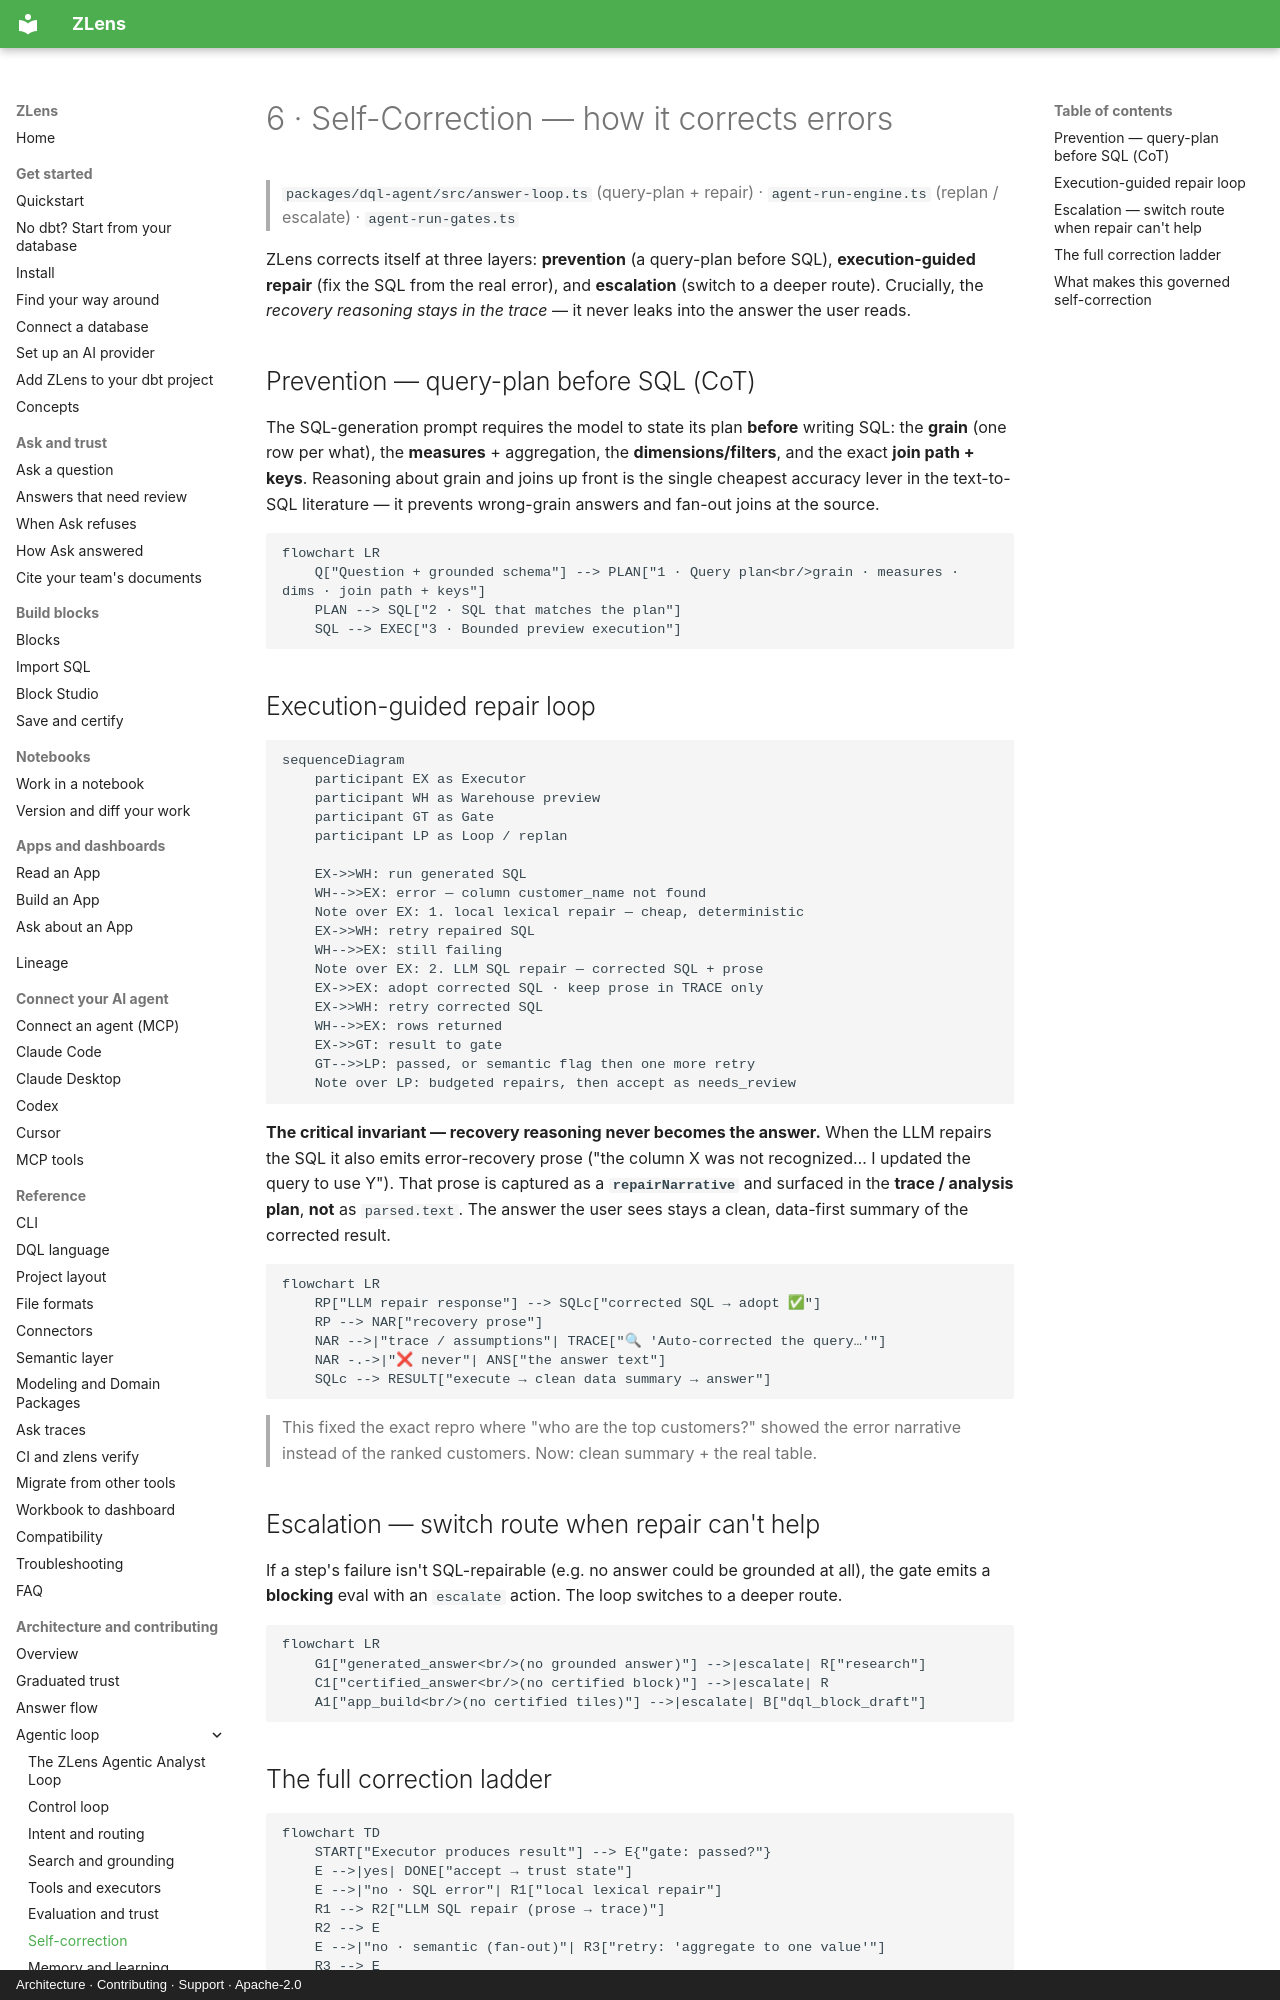

repository: duckcode-ai-labs/dql · page: architecture/agentic-loop/06-self-correction/index.html · generator: mkdocs · copyright: Architecture · Contributing · Support · Apache-2.0

# 6 · Self-Correction — how it corrects errors

> `packages/dql-agent/src/answer-loop.ts` (query-plan + repair) · `agent-run-engine.ts` (replan /
> escalate) · `agent-run-gates.ts`

ZLens corrects itself at three layers: **prevention** (a query-plan before SQL), **execution-guided
repair** (fix the SQL from the real error), and **escalation** (switch to a deeper route). Crucially,
the *recovery reasoning stays in the trace* — it never leaks into the answer the user reads.

## Prevention — query-plan before SQL (CoT)

The SQL-generation prompt requires the model to state its plan **before** writing SQL: the **grain**
(one row per what), the **measures** + aggregation, the **dimensions/filters**, and the exact **join
path + keys**. Reasoning about grain and joins up front is the single cheapest accuracy lever in the
text-to-SQL literature — it prevents wrong-grain answers and fan-out joins at the source.

```mermaid
flowchart LR
    Q["Question + grounded schema"] --> PLAN["1 · Query plan<br/>grain · measures · dims · join path + keys"]
    PLAN --> SQL["2 · SQL that matches the plan"]
    SQL --> EXEC["3 · Bounded preview execution"]
```

## Execution-guided repair loop

```mermaid
sequenceDiagram
    participant EX as Executor
    participant WH as Warehouse preview
    participant GT as Gate
    participant LP as Loop / replan

    EX->>WH: run generated SQL
    WH-->>EX: error — column customer_name not found
    Note over EX: 1. local lexical repair — cheap, deterministic
    EX->>WH: retry repaired SQL
    WH-->>EX: still failing
    Note over EX: 2. LLM SQL repair — corrected SQL + prose
    EX->>EX: adopt corrected SQL · keep prose in TRACE only
    EX->>WH: retry corrected SQL
    WH-->>EX: rows returned
    EX->>GT: result to gate
    GT-->>LP: passed, or semantic flag then one more retry
    Note over LP: budgeted repairs, then accept as needs_review
```

**The critical invariant — recovery reasoning never becomes the answer.** When the LLM repairs the
SQL it also emits error-recovery prose ("the column X was not recognized… I updated the query to use
Y"). That prose is captured as a **`repairNarrative`** and surfaced in the **trace / analysis plan**,
**not** as `parsed.text`. The answer the user sees stays a clean, data-first summary of the corrected
result.

```mermaid
flowchart LR
    RP["LLM repair response"] --> SQLc["corrected SQL → adopt ✅"]
    RP --> NAR["recovery prose"]
    NAR -->|"trace / assumptions"| TRACE["🔍 'Auto-corrected the query…'"]
    NAR -.->|"❌ never"| ANS["the answer text"]
    SQLc --> RESULT["execute → clean data summary → answer"]
```

> This fixed the exact repro where "who are the top customers?" showed the error narrative instead of
> the ranked customers. Now: clean summary + the real table.
